Photos from the image-classification dataset "trash_cls_dataset" in the GitHub repository leexymon/YOLO-GARBAGE. Its 6 classes are: cardboard, glass, metal, paper, plastic, trash.

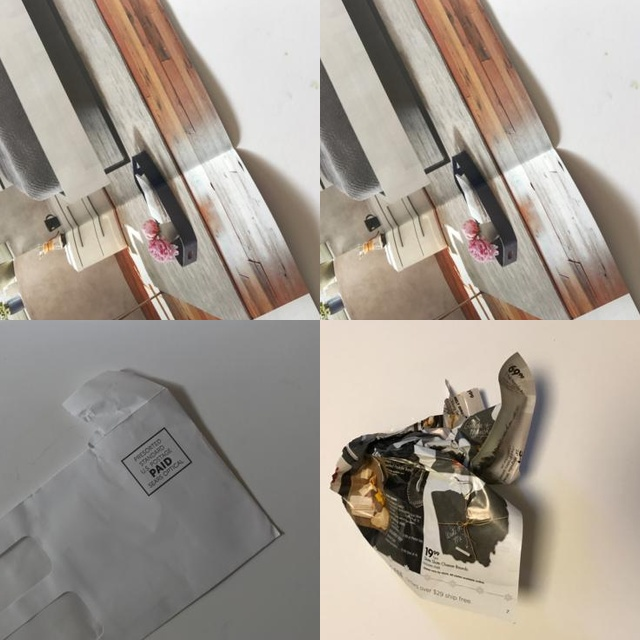
Label: paper

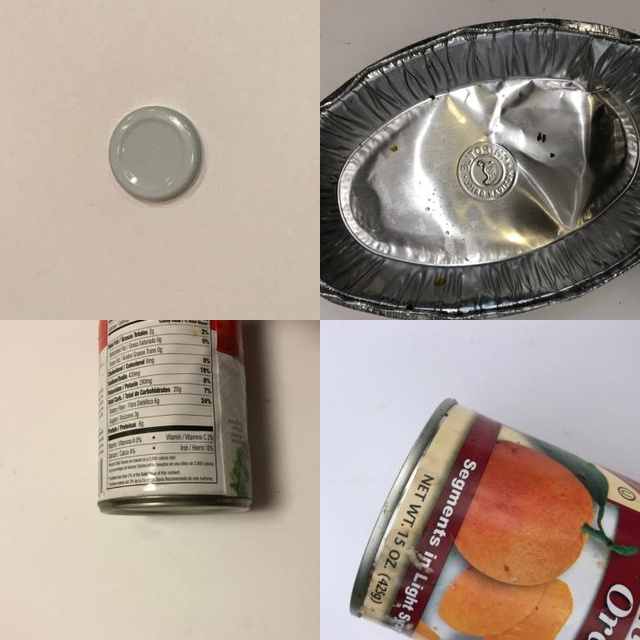
Label: metal

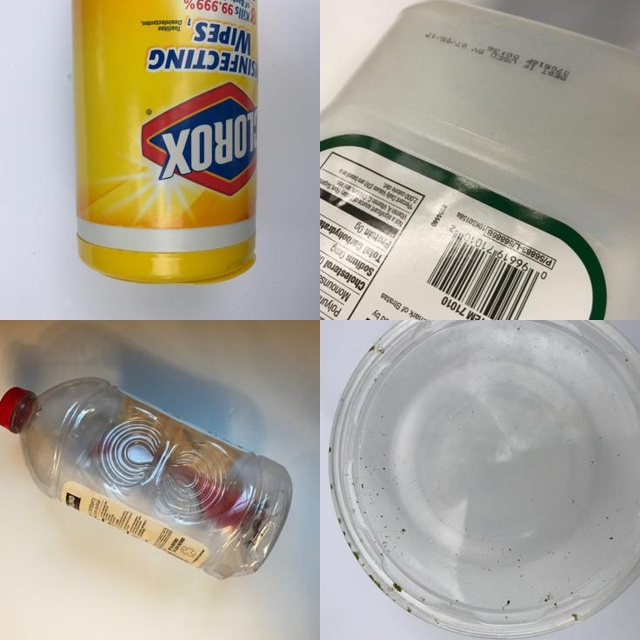
Label: plastic

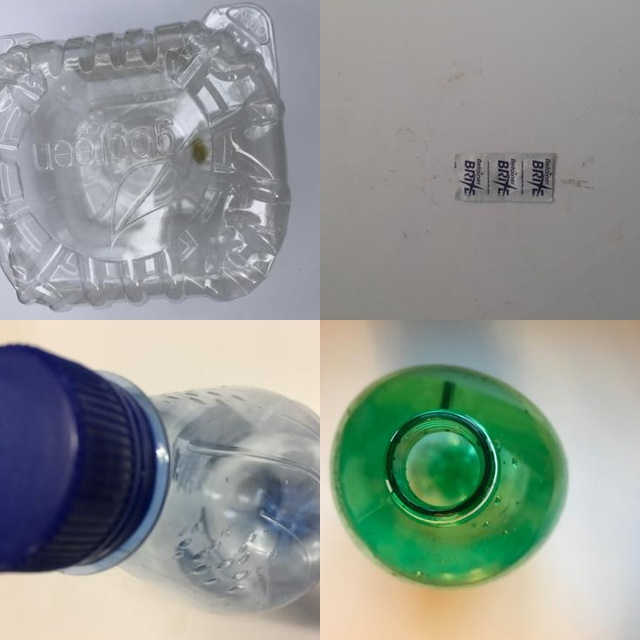
Label: plastic

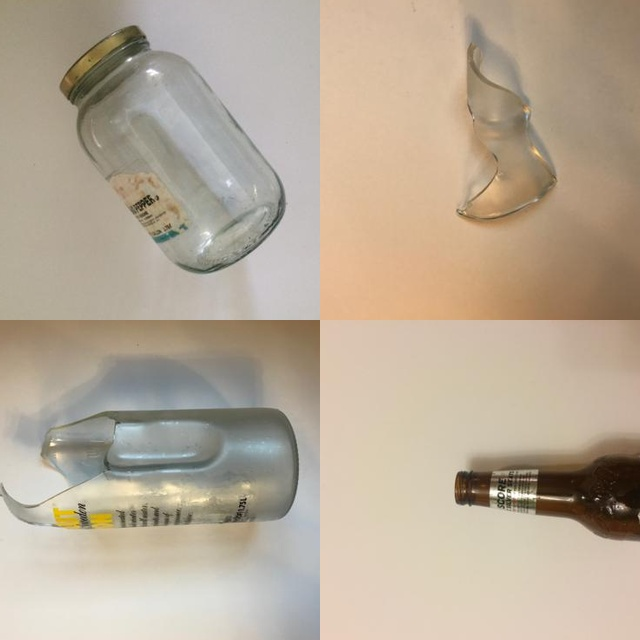
Label: glass

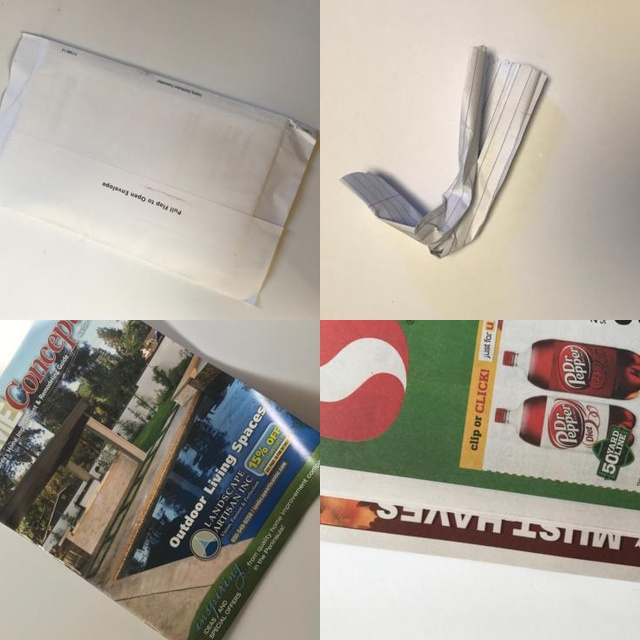
Label: paper
